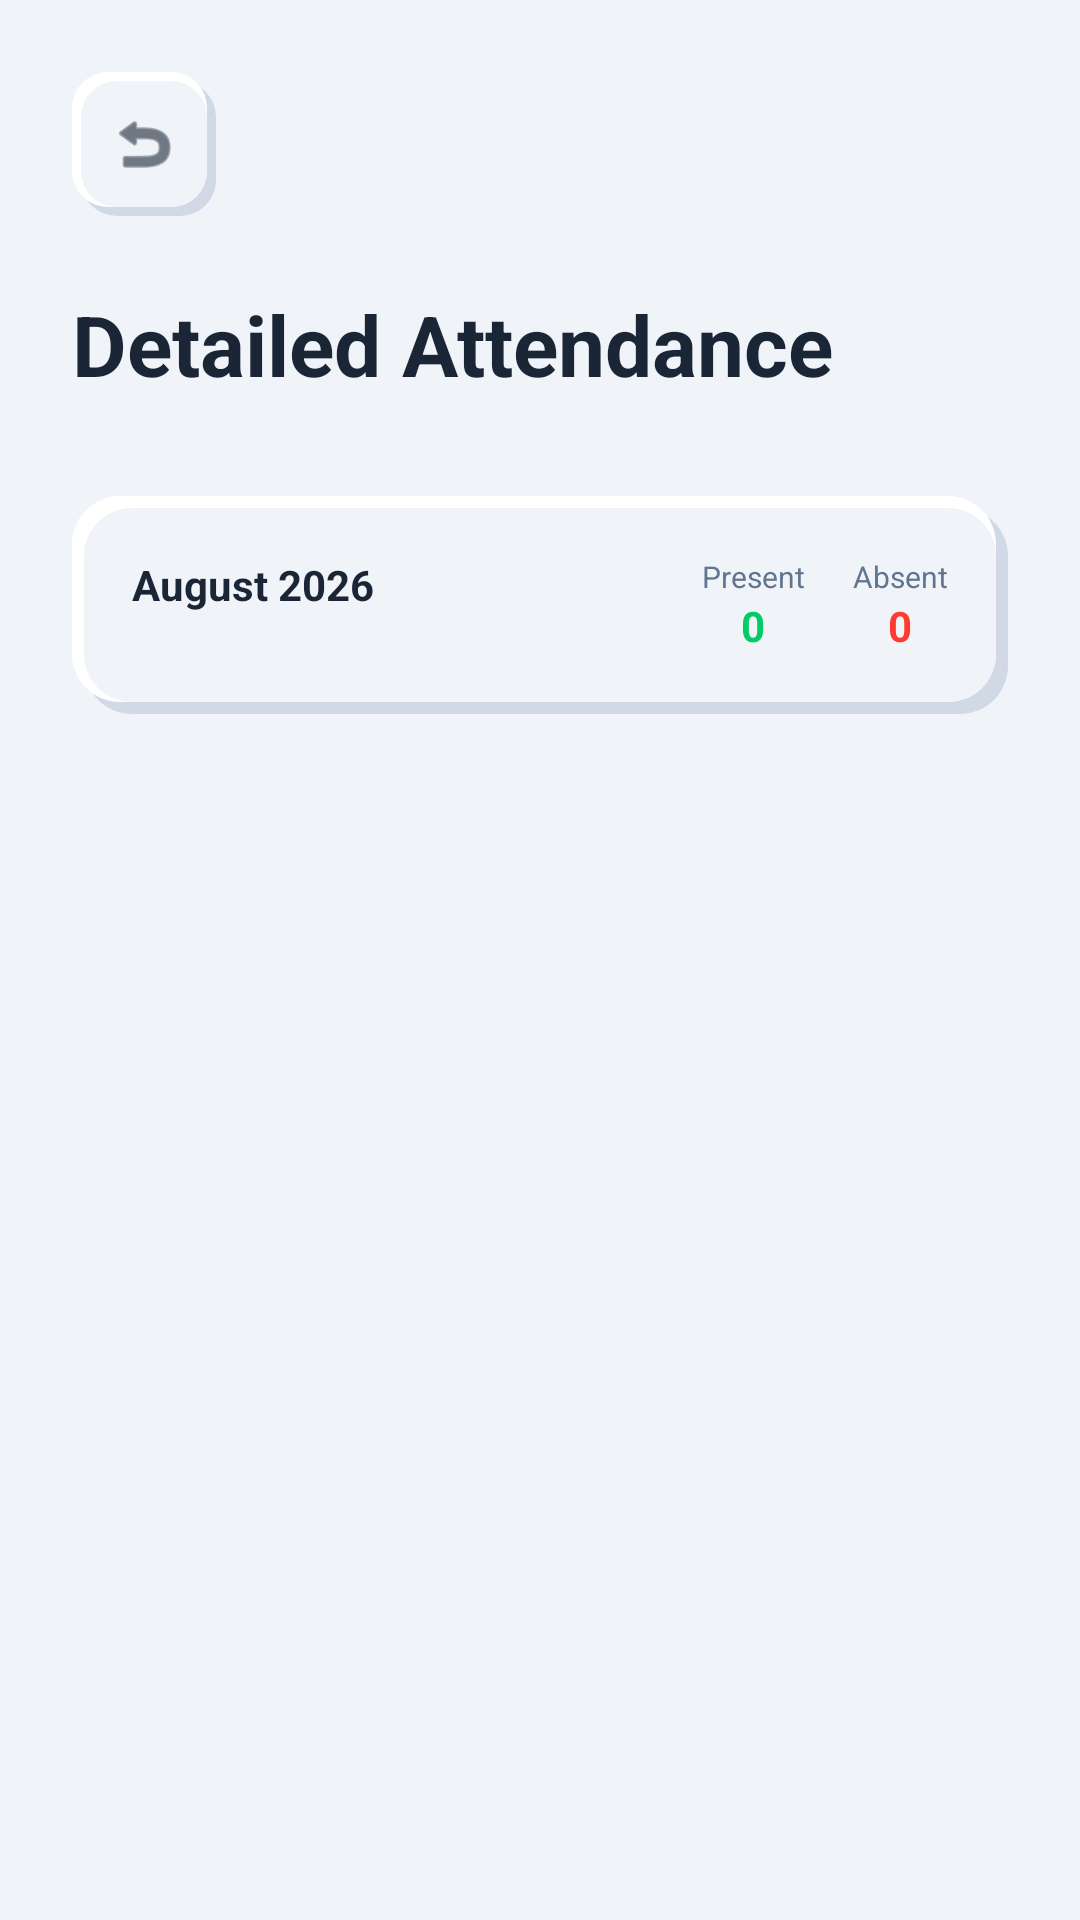

This screen was rendered from an Android layout file. Write that file and the resources it references.
<!-- AndroidManifest.xml: application theme Theme.SMS -->
<!-- res/layout/activity_attendance.xml -->
<?xml version="1.0" encoding="utf-8"?>
<LinearLayout xmlns:android="http://schemas.android.com/apk/res/android"
    xmlns:app="http://schemas.android.com/apk/res-auto"
    xmlns:tools="http://schemas.android.com/tools"
    android:layout_width="match_parent"
    android:layout_height="match_parent"
    android:background="@color/app_background"
    android:orientation="vertical"
    android:padding="24dp">

    <FrameLayout
        android:id="@+id/btnBack"
        android:layout_width="48dp"
        android:layout_height="48dp"
        android:background="@drawable/neumorphic_button_raised">
        <ImageView
            android:layout_width="24dp"
            android:layout_height="24dp"
            android:layout_gravity="center"
            android:src="@android:drawable/ic_menu_revert"
            app:tint="@color/text_primary" />
    </FrameLayout>

    <TextView
        android:layout_width="wrap_content"
        android:layout_height="wrap_content"
        android:layout_marginTop="24dp"
        android:text="Detailed Attendance"
        android:textColor="@color/text_primary"
        android:textSize="28sp"
        android:textStyle="bold" />

    
    <androidx.constraintlayout.widget.ConstraintLayout
        android:layout_width="match_parent"
        android:layout_height="wrap_content"
        android:layout_marginTop="32dp"
        android:background="@drawable/neumorphic_card_raised"
        android:padding="20dp">

        <TextView
            android:id="@+id/tvMonth"
            android:layout_width="wrap_content"
            android:layout_height="wrap_content"
            android:text="August 2026"
            android:textColor="@color/text_primary"
            android:textStyle="bold"
            app:layout_constraintStart_toStartOf="parent"
            app:layout_constraintTop_toTopOf="parent" />

        <LinearLayout
            android:layout_width="wrap_content"
            android:layout_height="wrap_content"
            android:orientation="horizontal"
            app:layout_constraintEnd_toEndOf="parent"
            app:layout_constraintTop_toTopOf="parent">

            <LinearLayout
                android:layout_width="wrap_content"
                android:layout_height="wrap_content"
                android:gravity="center"
                android:orientation="vertical">
                <TextView
                    android:layout_width="wrap_content"
                    android:layout_height="wrap_content"
                    android:text="Present"
                    android:textColor="@color/text_secondary"
                    android:textSize="10sp" />
                <TextView
                    android:id="@+id/tvPresentCount"
                    android:layout_width="wrap_content"
                    android:layout_height="wrap_content"
                    android:text="0"
                    android:textColor="@color/electric_success_green"
                    android:textStyle="bold" />
            </LinearLayout>

            <View android:layout_width="16dp" android:layout_height="0dp" />

            <LinearLayout
                android:layout_width="wrap_content"
                android:layout_height="wrap_content"
                android:gravity="center"
                android:orientation="vertical">
                <TextView
                    android:layout_width="wrap_content"
                    android:layout_height="wrap_content"
                    android:text="Absent"
                    android:textColor="@color/text_secondary"
                    android:textSize="10sp" />
                <TextView
                    android:id="@+id/tvAbsentCount"
                    android:layout_width="wrap_content"
                    android:layout_height="wrap_content"
                    android:text="0"
                    android:textColor="@color/electric_alert_red"
                    android:textStyle="bold" />
            </LinearLayout>
        </LinearLayout>
    </androidx.constraintlayout.widget.ConstraintLayout>

    <androidx.recyclerview.widget.RecyclerView
        android:id="@+id/rvAttendance"
        android:layout_width="match_parent"
        android:layout_height="0dp"
        android:layout_marginTop="24dp"
        android:layout_weight="1"
        tools:listitem="@layout/item_attendance_row" />

</LinearLayout>
<!-- res/layout/item_attendance_row.xml (included above) -->
<?xml version="1.0" encoding="utf-8"?>
<LinearLayout xmlns:android="http://schemas.android.com/apk/res/android"
    xmlns:app="http://schemas.android.com/apk/res-auto"
    android:layout_width="match_parent"
    android:layout_height="wrap_content"
    android:layout_marginBottom="12dp"
    android:background="@drawable/neumorphic_card_raised"
    android:gravity="center_vertical"
    android:orientation="horizontal"
    android:padding="16dp">

    <TextView
        android:id="@+id/tvDate"
        android:layout_width="wrap_content"
        android:layout_height="wrap_content"
        android:text="Aug 22, Sat"
        android:textColor="@color/text_primary"
        android:textStyle="bold" />

    <View
        android:layout_width="0dp"
        android:layout_height="0dp"
        android:layout_weight="1" />

    <TextView
        android:id="@+id/tvStatus"
        android:layout_width="80dp"
        android:layout_height="32dp"
        android:background="@drawable/neumorphic_edittext_sunken"
        android:gravity="center"
        android:text="Present"
        android:textColor="@color/electric_success_green"
        android:textSize="12sp"
        android:textStyle="bold" />

</LinearLayout>
<!-- resources referenced by this layout -->
<resources>
  <color name="app_background">#F0F4F8</color>
  <color name="electric_alert_red">#FF3B30</color>
  <color name="electric_success_green">#00CC66</color>
  <color name="text_primary">#1A2536</color>
  <color name="text_secondary">#62758F</color>
  <!-- drawable neumorphic_card_raised (drawable) -->
  <?xml version="1.0" encoding="utf-8"?>
  <layer-list xmlns:android="http://schemas.android.com/apk/res/android">
      
      <item
          android:bottom="0dp"
          android:left="4dp"
          android:right="0dp"
          android:top="4dp">
          <shape android:shape="rectangle">
              <corners android:radius="16dp" />
              <solid android:color="@color/bottom_right_shadow" />
          </shape>
      </item>
  
      
      <item
          android:bottom="4dp"
          android:left="0dp"
          android:right="4dp"
          android:top="0dp">
          <shape android:shape="rectangle">
              <corners android:radius="16dp" />
              <solid android:color="@color/top_left_highlight" />
          </shape>
      </item>
  
      
      <item
          android:bottom="4dp"
          android:left="4dp"
          android:right="4dp"
          android:top="4dp">
          <shape android:shape="rectangle">
              <corners android:radius="16dp" />
              <solid android:color="@color/surface_color" />
          </shape>
      </item>
  </layer-list>
  <!-- drawable neumorphic_edittext_sunken (drawable) -->
  <?xml version="1.0" encoding="utf-8"?>
  <layer-list xmlns:android="http://schemas.android.com/apk/res/android">
      
      <item>
          <shape android:shape="rectangle">
              <corners android:radius="12dp" />
              <solid android:color="@color/top_left_highlight" />
          </shape>
      </item>
  
      
      <item android:bottom="1dp" android:left="1dp" android:right="1dp" android:top="1dp">
          <shape android:shape="rectangle">
              <corners android:radius="12dp" />
              <solid android:color="@color/bottom_right_shadow" />
          </shape>
      </item>
  
      
      <item android:bottom="3dp" android:left="3dp" android:right="1dp" android:top="3dp">
          <shape android:shape="rectangle">
              <corners android:radius="12dp" />
              <solid android:color="@color/surface_color" />
          </shape>
      </item>
  </layer-list>
  <style name="Theme.SMS" parent="Theme.Material3.DayNight.NoActionBar">
          
          <item name="colorPrimary">@color/electric_primary_blue</item>
          <item name="colorOnPrimary">@color/white</item>
          
          <item name="colorSecondary">@color/text_secondary</item>
          <item name="colorOnSecondary">@color/white</item>
          
          <item name="android:statusBarColor">@color/app_background</item>
          <item name="android:windowLightStatusBar">true</item>
          
          <item name="android:windowBackground">@color/app_background</item>
      </style>
  <color name="bottom_right_shadow">#D1D9E6</color>
  <color name="surface_color">#F0F4F8</color>
  <color name="top_left_highlight">#FFFFFF</color>
  <color name="electric_primary_blue">#0066FF</color>
  <color name="white">#FFFFFFFF</color>
</resources>
